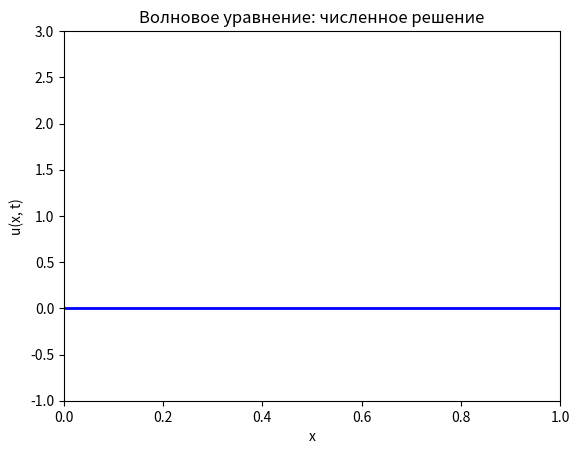

Reproduce this figure in Python.
import matplotlib.pyplot as plt
import numpy as np
from matplotlib.animation import FuncAnimation


def solve_hyperbolic_eq(a, l, T, h, tau, phi, psi, mu1, mu2, f=lambda x, t: 0):
    """
    Решает волновое уравнение с помощью явной разностной схемы.

    Параметры:
        a: скорость волны (a > 0)
        l: длина струны (пространственный интервал [0, l])
        T: конечное время
        h: шаг по пространству
        tau: шаг по времени
        phi: начальное условие u(x, 0) = phi(x)
        psi: начальная скорость du/dt(x, 0) = psi(x)
        mu1, mu2: граничные условия u(0, t) = mu1(t), u(l, t) = mu2(t)
        f: функция источника f(x, t) (по умолчанию 0)
    """

    Nx = int(l / h) + 1
    Nt = int(T / tau) + 1
    x = np.linspace(0, l, Nx)
    t = np.linspace(0, T, Nt)

    u = np.zeros((Nt, Nx))

    for i in range(Nx):
        u[0, i] = phi(x[i])

    for i in range(1, Nx - 1):
        u[1, i] = (
            u[0, i]
            + tau * psi(x[i])
            + (a**2 * tau**2 / (2 * h**2)) * (u[0, i + 1] - 2 * u[0, i] + u[0, i - 1])
            + (tau**2 / 2) * f(x[i], 0)
        )

    u[1, 0] = mu1(t[1])
    u[1, -1] = mu2(t[1])

    for n in range(1, Nt - 1):
        for i in range(1, Nx - 1):
            u[n + 1, i] = (
                2 * u[n, i]
                - u[n - 1, i]
                + (a**2 * tau**2 / h**2) * (u[n, i + 1] - 2 * u[n, i] + u[n, i - 1])
                + tau**2 * f(x[i], t[n])
            )

        u[n + 1, 0] = mu1(t[n + 1])
        u[n + 1, -1] = mu2(t[n + 1])

    return x, t, u


a = 1
l = 1
T = 1
N = 10
M = 10

h = l / N
tau = T / M

# вариант 5

phi = lambda x: 0
psi = lambda x: 0
mu1 = lambda t: t**2 - t
mu2 = lambda t: 3 * t**2
f = lambda x, t: 0

# вариант 10

# phi = lambda x: 0
# psi = lambda x: 0
# mu1 = lambda t: -3 * t**2
# mu2 = lambda t: -2 * t
# f = lambda x, t: 0

# вариант 11

# phi = lambda x: 0
# psi = lambda x: 0
# mu1 = lambda t: -t
# mu2 = lambda t: t**3
# f = lambda x, t: 0

# вариант 12

# phi = lambda x: 0
# psi = lambda x: 0
# mu1 = lambda t: 2 * t * (t - 1)
# mu2 = lambda t: 2 * t**2
# f = lambda x, t: 0

# вариант 13

# phi = lambda x: x * (1 - x)
# psi = lambda x: x**3 - x**2
# mu1 = lambda t: 0
# mu2 = lambda t: 0
# f = lambda x, t: t * x**2 * (1 - x)

x, t, u = solve_hyperbolic_eq(a, l, T, h, tau, phi, psi, mu1, mu2, f)

fig, ax = plt.subplots()
(line,) = ax.plot(x, u[0, :], "b-", lw=2)
ax.set_xlim(0, l)
ax.set_ylim(-1, 3)
ax.set_xlabel("x")
ax.set_ylabel("u(x, t)")
ax.set_title("Волновое уравнение: численное решение")

print(len(t))

start_frame = 0


def update(frame):
    actual_frame = (start_frame + frame) % len(t)
    line.set_ydata(u[actual_frame, :])
    ax.set_title(f"Волновое уравнение: t = {t[actual_frame]:.2f}")
    return (line,)


line.set_ydata(u[start_frame, :])

ani = FuncAnimation(fig, update, frames=len(t), interval=50)


# fig = plt.figure(figsize=(10, 8))
# ax = fig.add_subplot(111, projection="3d")

# X, T = np.meshgrid(x, t)

# surf = ax.plot_surface(X, T, u, cmap="viridis")

# ax.set_xlabel("x")
# ax.set_ylabel("t")
# ax.set_zlabel("u(x,t)")
# ax.set_title("Волновое уравнение: трехмерное решение")

# ax.view_init(elev=30, azim=45)

plt.show()
